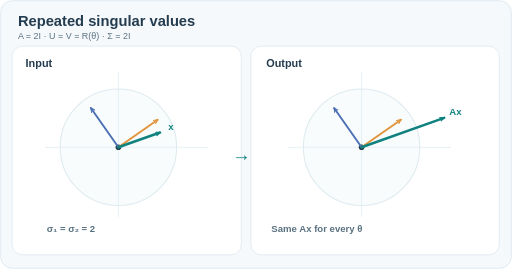
t = 0.00 s
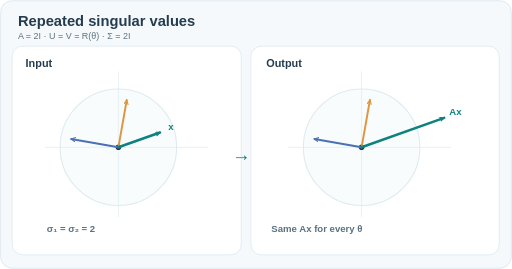
t = 1.50 s
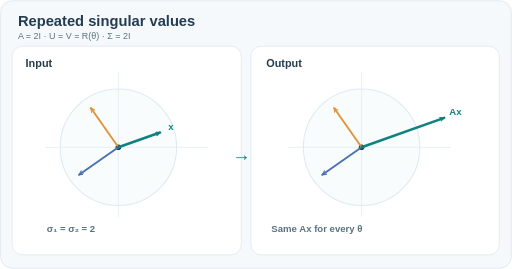
t = 3.00 s
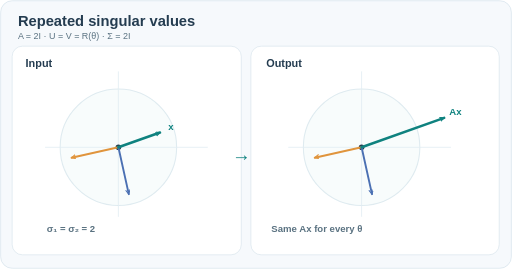
t = 5.25 s
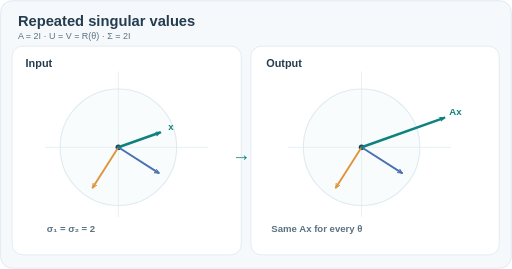
t = 6.75 s
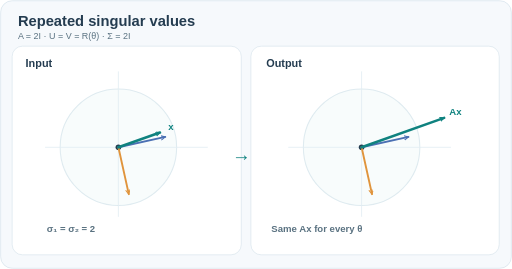
t = 8.25 s

The animated SVG that drew these frames (rendered in a browser with its animation timeline set to each time). Animation: 2 SMIL elements (animateTransform=2); frames cover the first 8.25 s, repeats indefinitely.

<svg xmlns="http://www.w3.org/2000/svg" width="800" height="420" viewBox="0 0 800 420" role="img" aria-labelledby="svgtitle svgdesc"><title id="svgtitle">SVD repeated singular values and rotating singular bases</title><desc id="svgdesc">For A=2I, equal singular values permit simultaneous orthonormal rotations of U and V. Rotating orange and blue axes change both singular-vector bases while the fixed input x and output Ax remain identical. The matrix stays unchanged.</desc><defs><marker id="tipT" markerWidth="8" markerHeight="8" refX="7" refY="3.5" orient="auto" markerUnits="userSpaceOnUse"><path d="M0 0 L7 3.5 L0 7" fill="none" stroke="#0f827f" stroke-width="1.7"/></marker><marker id="tipO" markerWidth="8" markerHeight="8" refX="7" refY="3.5" orient="auto" markerUnits="userSpaceOnUse"><path d="M0 0 L7 3.5 L0 7" fill="none" stroke="#e0943c" stroke-width="1.7"/></marker><marker id="tipB" markerWidth="8" markerHeight="8" refX="7" refY="3.5" orient="auto" markerUnits="userSpaceOnUse"><path d="M0 0 L7 3.5 L0 7" fill="none" stroke="#4b70b3" stroke-width="1.7"/></marker></defs><rect x="1" y="1" width="798" height="418" rx="18" fill="#f6f9fc" stroke="#d2e0ea"/><rect x="19" y="72" width="358" height="326" rx="16" fill="white" stroke="#d6e3eb"/><rect x="392" y="72" width="388" height="326" rx="16" fill="white" stroke="#d6e3eb"/><text x="28" y="40" font-family="Arial,Helvetica,sans-serif" font-size="23" fill="#243c50" text-anchor="start" font-weight="700">Repeated singular values</text><text x="28" y="61" font-family="Arial,Helvetica,sans-serif" font-size="14" fill="#5a7281" text-anchor="start" font-weight="500">A = 2I    ·    U = V = R(θ)    ·    Σ = 2I</text><text x="40" y="104" font-family="Arial,Helvetica,sans-serif" font-size="17" fill="#243c50" text-anchor="start" font-weight="650">Input</text><text x="416" y="104" font-family="Arial,Helvetica,sans-serif" font-size="17" fill="#243c50" text-anchor="start" font-weight="650">Output</text><circle cx="185" cy="230" r="91" fill="#f8fcfc" stroke="#dfebf0" stroke-width="1.7"/><line x1="71" y1="230" x2="324" y2="230" stroke="#e3edf3" stroke-width="1.3" stroke-linecap="round"/><line x1="185" y1="112" x2="185" y2="338" stroke="#e3edf3" stroke-width="1.3" stroke-linecap="round"/><circle cx="185" cy="230" r="4.4" fill="#243c50"/><g transform="translate(185 230)"><g><line x1="0" y1="0" x2="75" y2="0" stroke="#e0943c" stroke-width="3" stroke-linecap="round" marker-end="url(#tipO)"/><line x1="0" y1="0" x2="0" y2="-75" stroke="#4b70b3" stroke-width="3" stroke-linecap="round" marker-end="url(#tipB)"/><animateTransform attributeName="transform" type="rotate" values="-35;-125;-215;-305;-395" dur="12s" repeatCount="indefinite"/></g></g><circle cx="565" cy="230" r="91" fill="#f8fcfc" stroke="#dfebf0" stroke-width="1.7"/><line x1="451" y1="230" x2="704" y2="230" stroke="#e3edf3" stroke-width="1.3" stroke-linecap="round"/><line x1="565" y1="112" x2="565" y2="338" stroke="#e3edf3" stroke-width="1.3" stroke-linecap="round"/><circle cx="565" cy="230" r="4.4" fill="#243c50"/><g transform="translate(565 230)"><g><line x1="0" y1="0" x2="75" y2="0" stroke="#e0943c" stroke-width="3" stroke-linecap="round" marker-end="url(#tipO)"/><line x1="0" y1="0" x2="0" y2="-75" stroke="#4b70b3" stroke-width="3" stroke-linecap="round" marker-end="url(#tipB)"/><animateTransform attributeName="transform" type="rotate" values="-35;-125;-215;-305;-395" dur="12s" repeatCount="indefinite"/></g></g><line x1="185" y1="230" x2="250" y2="207" stroke="#0f827f" stroke-width="4" stroke-linecap="round" marker-end="url(#tipT)"/><text x="263" y="203" font-family="Arial,Helvetica,sans-serif" font-size="15" fill="#0f827f" text-anchor="start" font-weight="700">x</text><line x1="565" y1="230" x2="694" y2="184" stroke="#0f827f" stroke-width="4" stroke-linecap="round" marker-end="url(#tipT)"/><text x="702" y="180" font-family="Arial,Helvetica,sans-serif" font-size="15" fill="#0f827f" text-anchor="start" font-weight="700">Ax</text><text x="73" y="363" font-family="Arial,Helvetica,sans-serif" font-size="15" fill="#5a7281" text-anchor="start" font-weight="600">σ₁ = σ₂ = 2</text><text x="424" y="363" font-family="Arial,Helvetica,sans-serif" font-size="15" fill="#5a7281" text-anchor="start" font-weight="600">Same Ax for every θ</text><text x="377" y="252" font-family="Arial,Helvetica,sans-serif" font-size="29" fill="#0f827f" text-anchor="middle" font-weight="700">→</text></svg>
